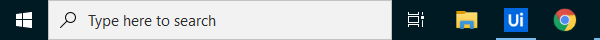
Task: REF - Bot will perform validation script on Xceed
Workflow: CheckAllApplicationsAreOpen

Step 1: Attach Window 'Taskbar at Bottom of Screen' on the element (explorer.exe)

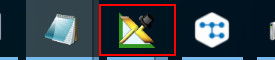
Step 2: get-attribute of the menu button 'Exceed - * running windows' in window 'Running applications' (explorer.exe)
